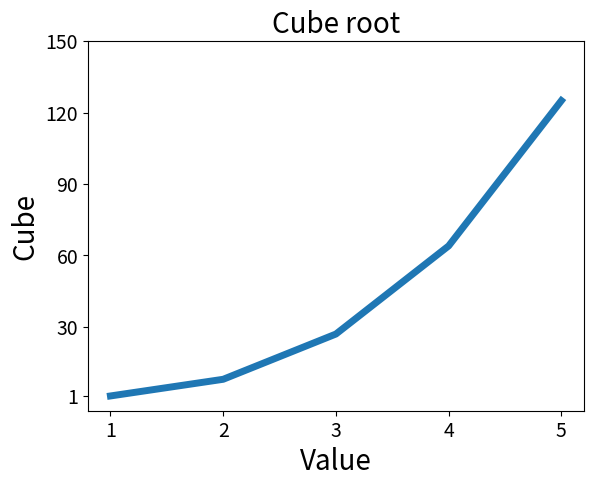

Write Python code to recreate this figure.
"""
1.操作符**指数运算不支持range对象和整数之间的操作。
  确保x_value是一个包含数值的列表,而不是range对象。你可以使用list()函数将range对象转换为列表,例如x_value = list(range(10))。
2.不设置y轴坐标时y轴是以0开始的,0对应x轴的1
3.axis设置对x轴还是对y轴进行操作,which选择主刻度还是副刻度,labelsize表示刻度字体大小
"""

import matplotlib.pyplot as plt

#1 x_value = [range(1,6)]
x_value = list(range(1,6))
y_value = [x**3 for x in x_value]

plt.plot(x_value,y_value,linewidth=5)

#设置图表标题并给坐标轴加上标签
plt.title("Cube root",fontsize=20)
plt.xlabel("Value",fontsize=20)
plt.ylabel("Cube",fontsize=20)

#2 设置y轴坐标
plt.yticks([1,30,60,90,120,150])

#3 设置刻度标记大小
plt.tick_params(axis='both',which='major',labelsize=14)

plt.show()
